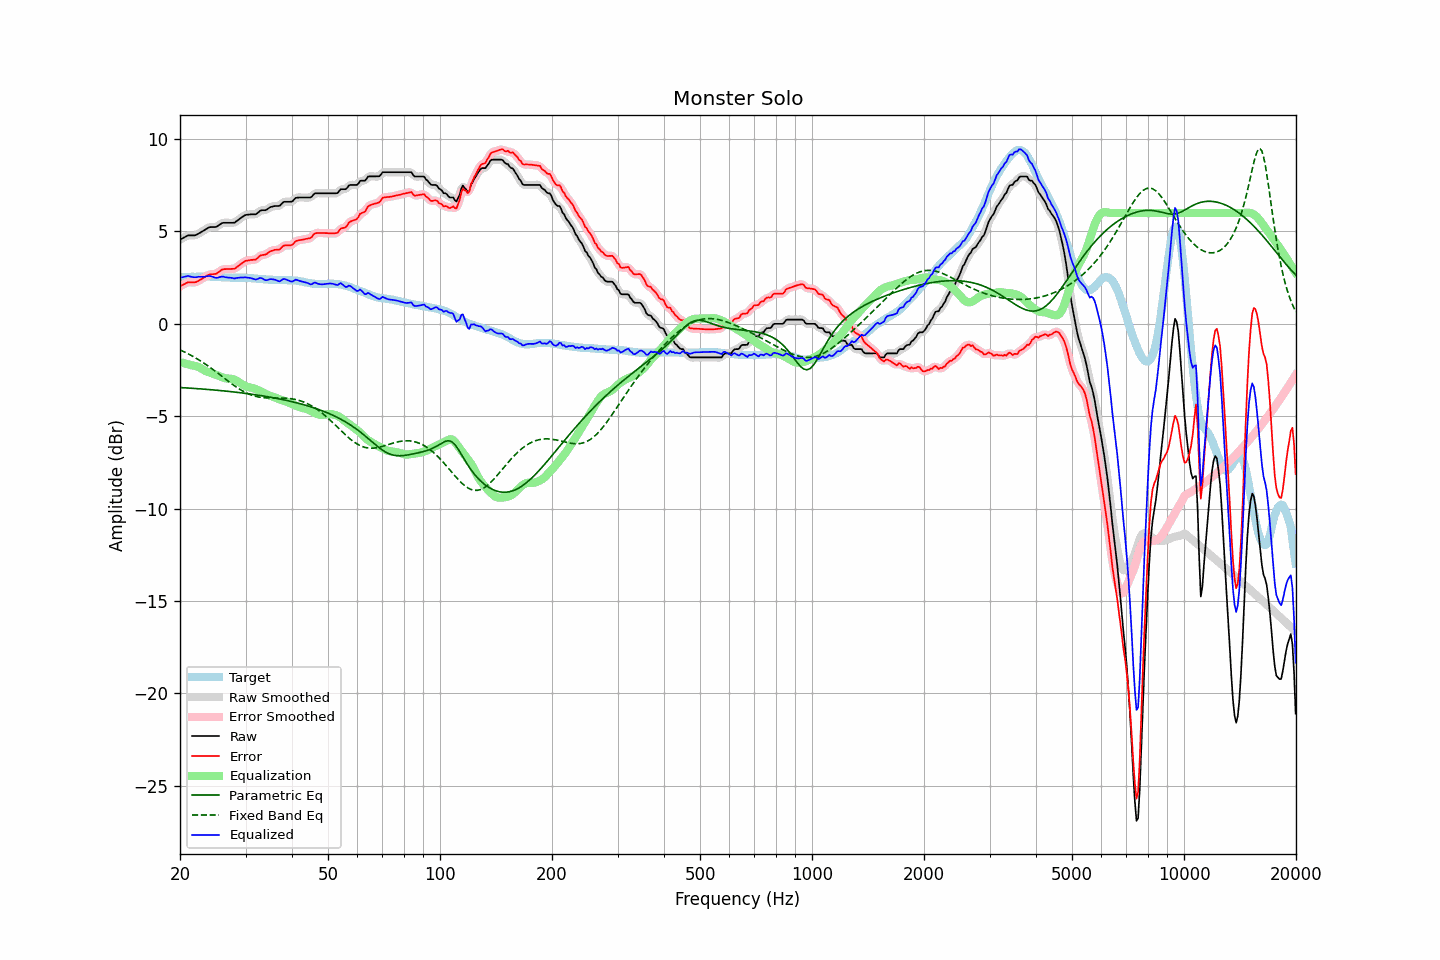

The file beside this chart, header and first rows:
frequency, raw, error, smoothed, error_smoothed, equalization, parametric_eq, fixed_band_eq, equalized_raw, equalized_smoothed, target
20.00, 4.56, 2.03, 4.55, 2.03, -2.07, -3.45, -1.41, 2.49, 2.48, 2.53
20.20, 4.61, 2.08, 4.61, 2.08, -2.10, -3.45, -1.45, 2.51, 2.52, 2.53
20.40, 4.65, 2.12, 4.66, 2.13, -2.12, -3.46, -1.49, 2.53, 2.54, 2.53
20.61, 4.70, 2.16, 4.70, 2.17, -2.14, -3.47, -1.53, 2.55, 2.56, 2.54
20.81, 4.75, 2.21, 4.75, 2.21, -2.17, -3.47, -1.58, 2.58, 2.58, 2.54
21.02, 4.79, 2.25, 4.78, 2.24, -2.19, -3.48, -1.62, 2.60, 2.58, 2.54
21.23, 4.79, 2.25, 4.79, 2.25, -2.22, -3.48, -1.67, 2.57, 2.57, 2.54
21.44, 4.79, 2.24, 4.79, 2.25, -2.24, -3.49, -1.71, 2.55, 2.55, 2.55
21.66, 4.79, 2.24, 4.79, 2.24, -2.26, -3.49, -1.76, 2.53, 2.53, 2.55
21.87, 4.79, 2.24, 4.79, 2.25, -2.27, -3.50, -1.81, 2.52, 2.52, 2.55
22.09, 4.81, 2.26, 4.82, 2.27, -2.29, -3.51, -1.86, 2.52, 2.52, 2.55
22.31, 4.86, 2.31, 4.86, 2.31, -2.32, -3.51, -1.91, 2.54, 2.54, 2.56
22.54, 4.91, 2.36, 4.91, 2.36, -2.36, -3.52, -1.97, 2.55, 2.55, 2.55
22.76, 4.96, 2.41, 4.96, 2.41, -2.41, -3.52, -2.02, 2.55, 2.55, 2.55
22.99, 5.01, 2.46, 5.01, 2.46, -2.46, -3.53, -2.08, 2.55, 2.55, 2.55
23.22, 5.06, 2.51, 5.06, 2.51, -2.51, -3.54, -2.14, 2.55, 2.55, 2.55
23.45, 5.12, 2.57, 5.12, 2.56, -2.56, -3.54, -2.19, 2.56, 2.56, 2.55
23.69, 5.17, 2.62, 5.17, 2.62, -2.60, -3.55, -2.25, 2.57, 2.58, 2.55
23.92, 5.22, 2.66, 5.21, 2.66, -2.63, -3.56, -2.31, 2.59, 2.59, 2.56
24.16, 5.24, 2.69, 5.24, 2.68, -2.66, -3.57, -2.38, 2.58, 2.58, 2.55
24.40, 5.24, 2.69, 5.24, 2.69, -2.68, -3.57, -2.44, 2.56, 2.56, 2.55
24.65, 5.24, 2.69, 5.24, 2.69, -2.71, -3.58, -2.51, 2.53, 2.52, 2.55
24.89, 5.24, 2.70, 5.25, 2.70, -2.75, -3.59, -2.57, 2.49, 2.50, 2.54
25.14, 5.27, 2.73, 5.28, 2.74, -2.78, -3.60, -2.64, 2.49, 2.50, 2.54
25.39, 5.33, 2.80, 5.33, 2.80, -2.82, -3.60, -2.70, 2.52, 2.51, 2.53
25.65, 5.39, 2.86, 5.39, 2.86, -2.85, -3.61, -2.77, 2.54, 2.54, 2.53
25.91, 5.45, 2.93, 5.44, 2.92, -2.89, -3.62, -2.84, 2.56, 2.55, 2.52
26.16, 5.47, 2.95, 5.47, 2.95, -2.92, -3.63, -2.90, 2.55, 2.55, 2.52
26.43, 5.47, 2.96, 5.47, 2.97, -2.94, -3.64, -2.97, 2.53, 2.53, 2.51
26.69, 5.47, 2.96, 5.47, 2.97, -2.96, -3.65, -3.04, 2.51, 2.51, 2.51
26.96, 5.47, 2.97, 5.47, 2.97, -2.97, -3.66, -3.11, 2.50, 2.50, 2.50
27.23, 5.47, 2.97, 5.47, 2.97, -2.97, -3.67, -3.17, 2.50, 2.50, 2.50
27.50, 5.47, 2.98, 5.46, 2.97, -2.98, -3.68, -3.24, 2.49, 2.48, 2.49
27.77, 5.47, 2.98, 5.47, 2.98, -3.00, -3.69, -3.30, 2.47, 2.47, 2.49
28.05, 5.48, 2.98, 5.50, 3.00, -3.03, -3.70, -3.36, 2.45, 2.47, 2.50
28.33, 5.55, 3.05, 5.54, 3.04, -3.07, -3.71, -3.42, 2.48, 2.48, 2.50
28.62, 5.61, 3.11, 5.61, 3.11, -3.12, -3.72, -3.48, 2.49, 2.49, 2.50
28.90, 5.68, 3.18, 5.68, 3.18, -3.18, -3.73, -3.53, 2.50, 2.50, 2.50
29.19, 5.74, 3.24, 5.74, 3.24, -3.24, -3.74, -3.59, 2.50, 2.51, 2.50
29.48, 5.80, 3.30, 5.80, 3.31, -3.29, -3.75, -3.64, 2.51, 2.51, 2.50
29.78, 5.86, 3.36, 5.86, 3.36, -3.34, -3.76, -3.69, 2.52, 2.51, 2.49
30.08, 5.90, 3.42, 5.89, 3.40, -3.38, -3.77, -3.73, 2.52, 2.51, 2.48
30.38, 5.91, 3.43, 5.91, 3.43, -3.41, -3.78, -3.77, 2.50, 2.50, 2.48
30.68, 5.92, 3.44, 5.92, 3.45, -3.43, -3.79, -3.81, 2.49, 2.49, 2.48
30.99, 5.93, 3.46, 5.93, 3.45, -3.45, -3.80, -3.84, 2.48, 2.47, 2.47
31.30, 5.93, 3.46, 5.93, 3.46, -3.48, -3.82, -3.87, 2.45, 2.45, 2.47
31.61, 5.93, 3.47, 5.93, 3.47, -3.50, -3.83, -3.90, 2.43, 2.42, 2.46
31.93, 5.93, 3.47, 5.94, 3.49, -3.53, -3.84, -3.93, 2.40, 2.41, 2.46
32.24, 5.98, 3.54, 5.99, 3.55, -3.56, -3.86, -3.95, 2.42, 2.43, 2.44
32.57, 6.06, 3.63, 6.06, 3.62, -3.60, -3.87, -3.96, 2.46, 2.45, 2.43
32.89, 6.13, 3.70, 6.11, 3.68, -3.64, -3.88, -3.98, 2.49, 2.47, 2.43
33.22, 6.15, 3.72, 6.14, 3.72, -3.69, -3.90, -3.99, 2.46, 2.46, 2.43
33.55, 6.15, 3.73, 6.15, 3.73, -3.74, -3.91, -4.00, 2.41, 2.42, 2.42
33.89, 6.15, 3.74, 6.16, 3.75, -3.78, -3.92, -4.01, 2.37, 2.38, 2.41
34.23, 6.19, 3.79, 6.20, 3.80, -3.83, -3.94, -4.01, 2.36, 2.37, 2.40
34.57, 6.25, 3.86, 6.25, 3.85, -3.86, -3.95, -4.02, 2.39, 2.38, 2.39
34.92, 6.31, 3.92, 6.30, 3.91, -3.89, -3.97, -4.02, 2.42, 2.41, 2.39
35.27, 6.34, 3.95, 6.34, 3.95, -3.92, -3.99, -4.02, 2.42, 2.42, 2.39
35.62, 6.36, 3.98, 6.36, 3.98, -3.95, -4.00, -4.02, 2.41, 2.41, 2.38
35.97, 6.38, 4.01, 6.37, 4.00, -3.99, -4.02, -4.02, 2.39, 2.39, 2.37
... 635 more rows
